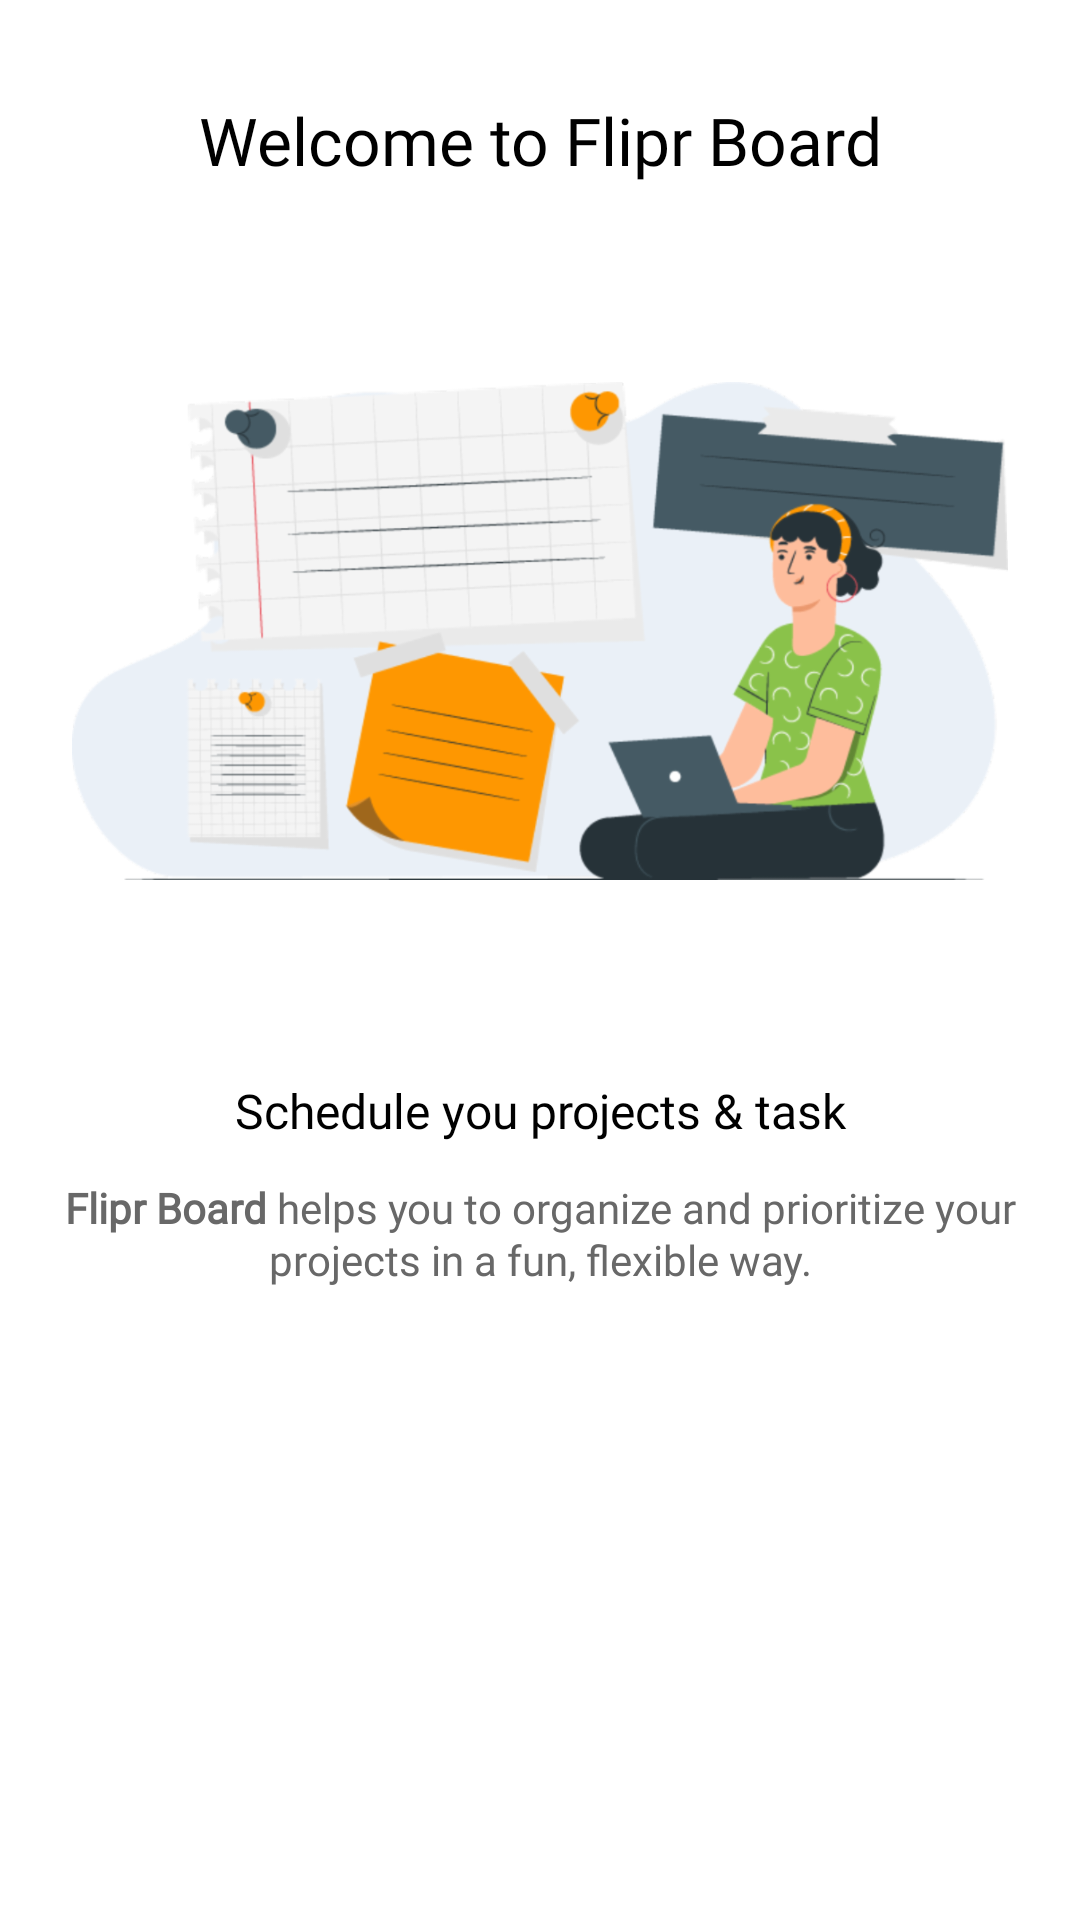

Produce the Android XML layout that renders to this screen, including the resource entries it uses.
<!-- AndroidManifest.xml: application theme AppTheme -->
<!-- res/layout/walk_through_layout.xml -->
<?xml version="1.0" encoding="utf-8"?>
<androidx.constraintlayout.widget.ConstraintLayout xmlns:android="http://schemas.android.com/apk/res/android"
    xmlns:app="http://schemas.android.com/apk/res-auto"
    android:layout_width="match_parent"
    android:layout_height="match_parent"
    android:orientation="vertical">


    <com.google.android.material.textview.MaterialTextView
        android:id="@+id/tvTitle"
        style="@style/PrimaryTextBlack"
        android:layout_width="wrap_content"
        android:layout_height="wrap_content"
        android:layout_marginStart="8dp"
        android:layout_marginTop="32dp"
        android:layout_marginEnd="8dp"
        android:text="@string/walk_through_heading_1"
        android:textAlignment="center"
        android:textSize="22sp"
        app:fontFamily="@font/lato_bold"
        app:layout_constraintEnd_toEndOf="parent"
        app:layout_constraintStart_toStartOf="parent"
        app:layout_constraintTop_toTopOf="parent" />

    <androidx.appcompat.widget.AppCompatImageView
        android:id="@+id/ivWalkThrough"
        android:layout_width="match_parent"
        android:layout_height="250dp"
        android:layout_marginStart="24dp"
        android:layout_marginTop="24dp"
        android:layout_marginEnd="24dp"
        android:src="@drawable/wt_1"
        app:layout_constraintEnd_toEndOf="parent"
        app:layout_constraintStart_toStartOf="parent"
        app:layout_constraintTop_toBottomOf="@+id/tvTitle" />

    <com.google.android.material.textview.MaterialTextView
        android:id="@+id/tvPrimary"
        style="@style/PrimaryTextBlack"
        android:layout_width="match_parent"
        android:layout_height="wrap_content"
        android:layout_marginStart="16dp"
        android:layout_marginTop="24dp"
        android:layout_marginEnd="16dp"
        android:text="@string/walk_through_primary_1"
        android:textAlignment="center"
        app:fontFamily="@font/lato_bold_700"
        app:layout_constraintEnd_toEndOf="@+id/ivWalkThrough"
        app:layout_constraintStart_toStartOf="parent"
        app:layout_constraintTop_toBottomOf="@+id/ivWalkThrough" />

    <com.google.android.material.textview.MaterialTextView
        android:id="@+id/tvSecondary"
        style="@style/SecondaryAppCompatTextViewExtraSmall"
        android:layout_width="match_parent"
        android:layout_height="wrap_content"
        android:layout_marginStart="16dp"
        android:layout_marginTop="12dp"
        android:layout_marginEnd="16dp"
        android:text="@string/walk_through_secondary_1"
        android:textAlignment="center"
        android:lineSpacingExtra="1dp"
        app:layout_constraintEnd_toEndOf="@+id/tvPrimary"
        app:layout_constraintStart_toStartOf="@+id/tvPrimary"
        app:layout_constraintTop_toBottomOf="@+id/tvPrimary"
        />

</androidx.constraintlayout.widget.ConstraintLayout>
<!-- resources referenced by this layout -->
<resources>
  <!-- drawable wt_1: png bitmap (drawable-hdpi, 71644 bytes) -->
  <string name="walk_through_heading_1">Welcome to Flipr Board</string>
  <string name="walk_through_primary_1">Schedule you projects &amp; task</string>
  <string name="walk_through_secondary_1"><b>Flipr Board</b> helps you to organize and prioritize your projects in a fun, flexible way.</string>
  <style name="PrimaryTextBlack" parent="PrimaryTextWhite">
          <item name="android:textColor">@color/colorBlack</item>
      </style>
  <style name="SecondaryAppCompatTextViewExtraSmall" parent="SecondaryAppCompatTextView">
          <item name="android:textSize">14sp</item>
      </style>
  <style name="AppTheme" parent="Theme.MaterialComponents.Light.NoActionBar">
          <item name="colorPrimary">@color/colorPrimary</item>
          <item name="colorPrimaryDark">@color/colorPrimaryDark</item>
          <item name="colorAccent">@color/colorAccent</item>
          <item name="android:screenOrientation">portrait</item>
          <item name="android:statusBarColor" tools:ignore="NewApi">#4AA857</item>
      </style>
  <style name="PrimaryTextWhite" parent="PrimaryTextWhiteLarge">
          <item name="android:textSize">16sp</item>
      </style>
  <color name="colorBlack">#000000</color>
  <style name="SecondaryAppCompatTextView" parent="PrimaryTextWhiteLarge">
          <item name="android:textColor">@color/colorGrey</item>
      </style>
  <color name="colorPrimary">#8BC34A</color>
  <color name="colorPrimaryDark">#689F38</color>
  <color name="colorAccent">#FF9800</color>
  <style name="PrimaryTextWhiteLarge" parent="Widget.MaterialComponents.TextView">
          <item name="android:textColor">@color/colorWhite</item>
          <item name="android:textSize">24sp</item>
          <item name="android:fontFamily">@font/lato_regular</item>
      </style>
  <color name="colorGrey">#686868</color>
  <color name="colorWhite">#FFFFFF</color>
</resources>
